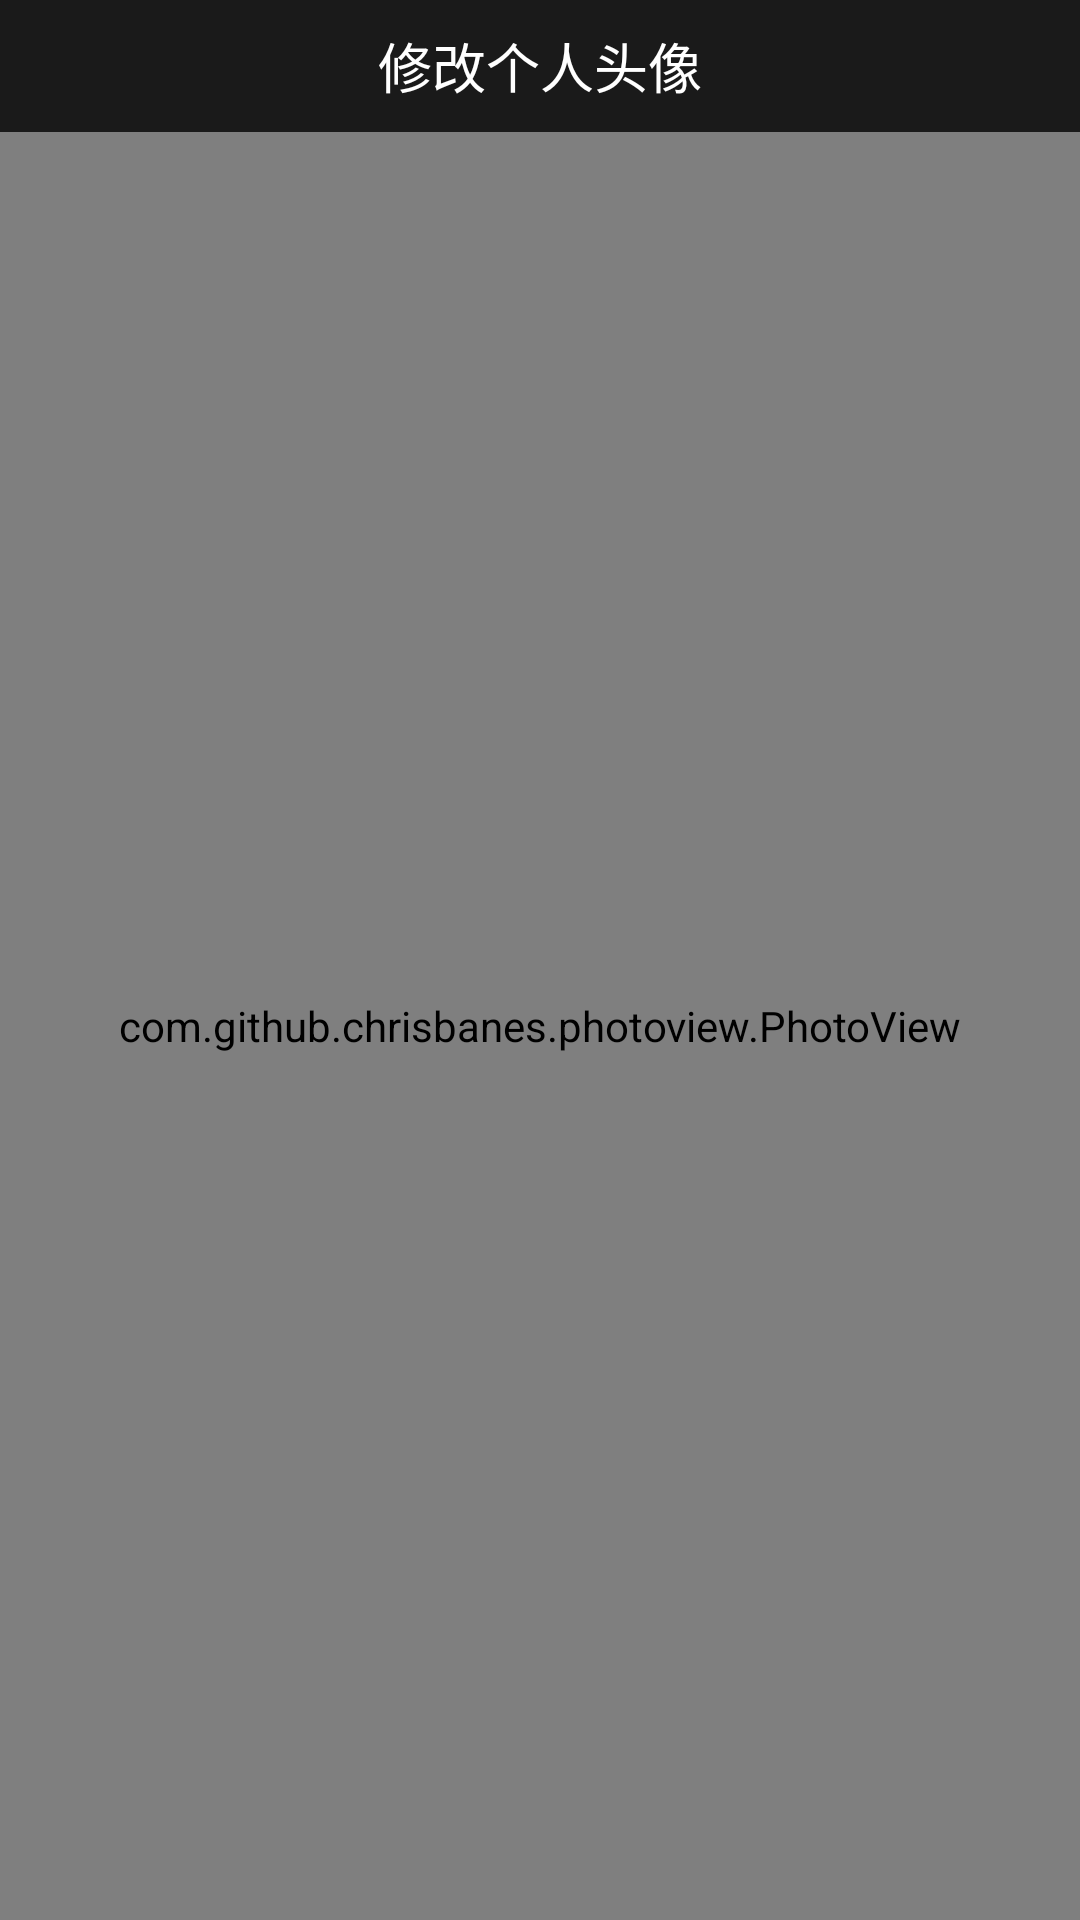

Layout XML and referenced resources for this Android screen:
<!-- AndroidManifest.xml: application theme AppTheme -->
<!-- res/layout/activity_modify_avatar.xml -->
<?xml version="1.0" encoding="utf-8"?>

<layout xmlns:android="http://schemas.android.com/apk/res/android">
    <data>
        <variable
            name="viewModel"
            type="com.example.jason.mxlake.changeavatar.viewModel.ModifyViewModel"/>
        <import type="android.view.View"/>
    </data>
    <RelativeLayout
        android:layout_width="wrap_content"
        android:layout_height="wrap_content"
        android:background="@android:color/black">

        <RelativeLayout
            android:id="@+id/rl_header"
            android:layout_width="match_parent"
            android:layout_height="44dp"
            android:background="#1A1A1A">

            <TextView
                android:id="@+id/tv_title"
                android:layout_width="wrap_content"
                android:layout_height="wrap_content"
                android:textSize="18sp"
                android:textColor="#ffffff"
                android:text="修改个人头像"
                android:layout_centerInParent="true"/>

            <ImageView
                android:id="@+id/iv_back"
                android:layout_width="wrap_content"
                android:layout_height="wrap_content"
                android:layout_centerVertical="true"
                android:paddingLeft="10dp"
                android:paddingRight="10dp"
                android:src="@drawable/back_big_image"/>

            <ImageView
                android:id="@+id/iv_right_bg"
                android:layout_width="26dp"
                android:layout_height="25dp"
                android:layout_centerVertical="true"
                android:layout_alignParentRight="true"
                android:layout_marginRight="15dp"
                android:src="@drawable/choose_camera_icon"/>

        </RelativeLayout>

        <com.github.chrisbanes.photoview.PhotoView
            android:id="@+id/photo_view"
            android:layout_below="@+id/rl_header"
            android:layout_width="match_parent"
            android:layout_height="match_parent"
            android:scaleType="fitCenter"
            android:layout_centerInParent="true" />

    </RelativeLayout>


</layout>
<!-- resources referenced by this layout -->
<resources>
  <style name="AppTheme" parent="Theme.AppCompat.Light.NoActionBar">
          
          <item name="colorPrimary">@color/colorPrimary</item>
          <item name="colorPrimaryDark">@color/colorPrimaryDark</item>
          <item name="colorAccent">@color/colorAccent</item>
      </style>
  <color name="colorPrimary">#FF0000</color>
  <color name="colorPrimaryDark">#FA0000</color>
  <color name="colorAccent">#FF4081</color>
</resources>
